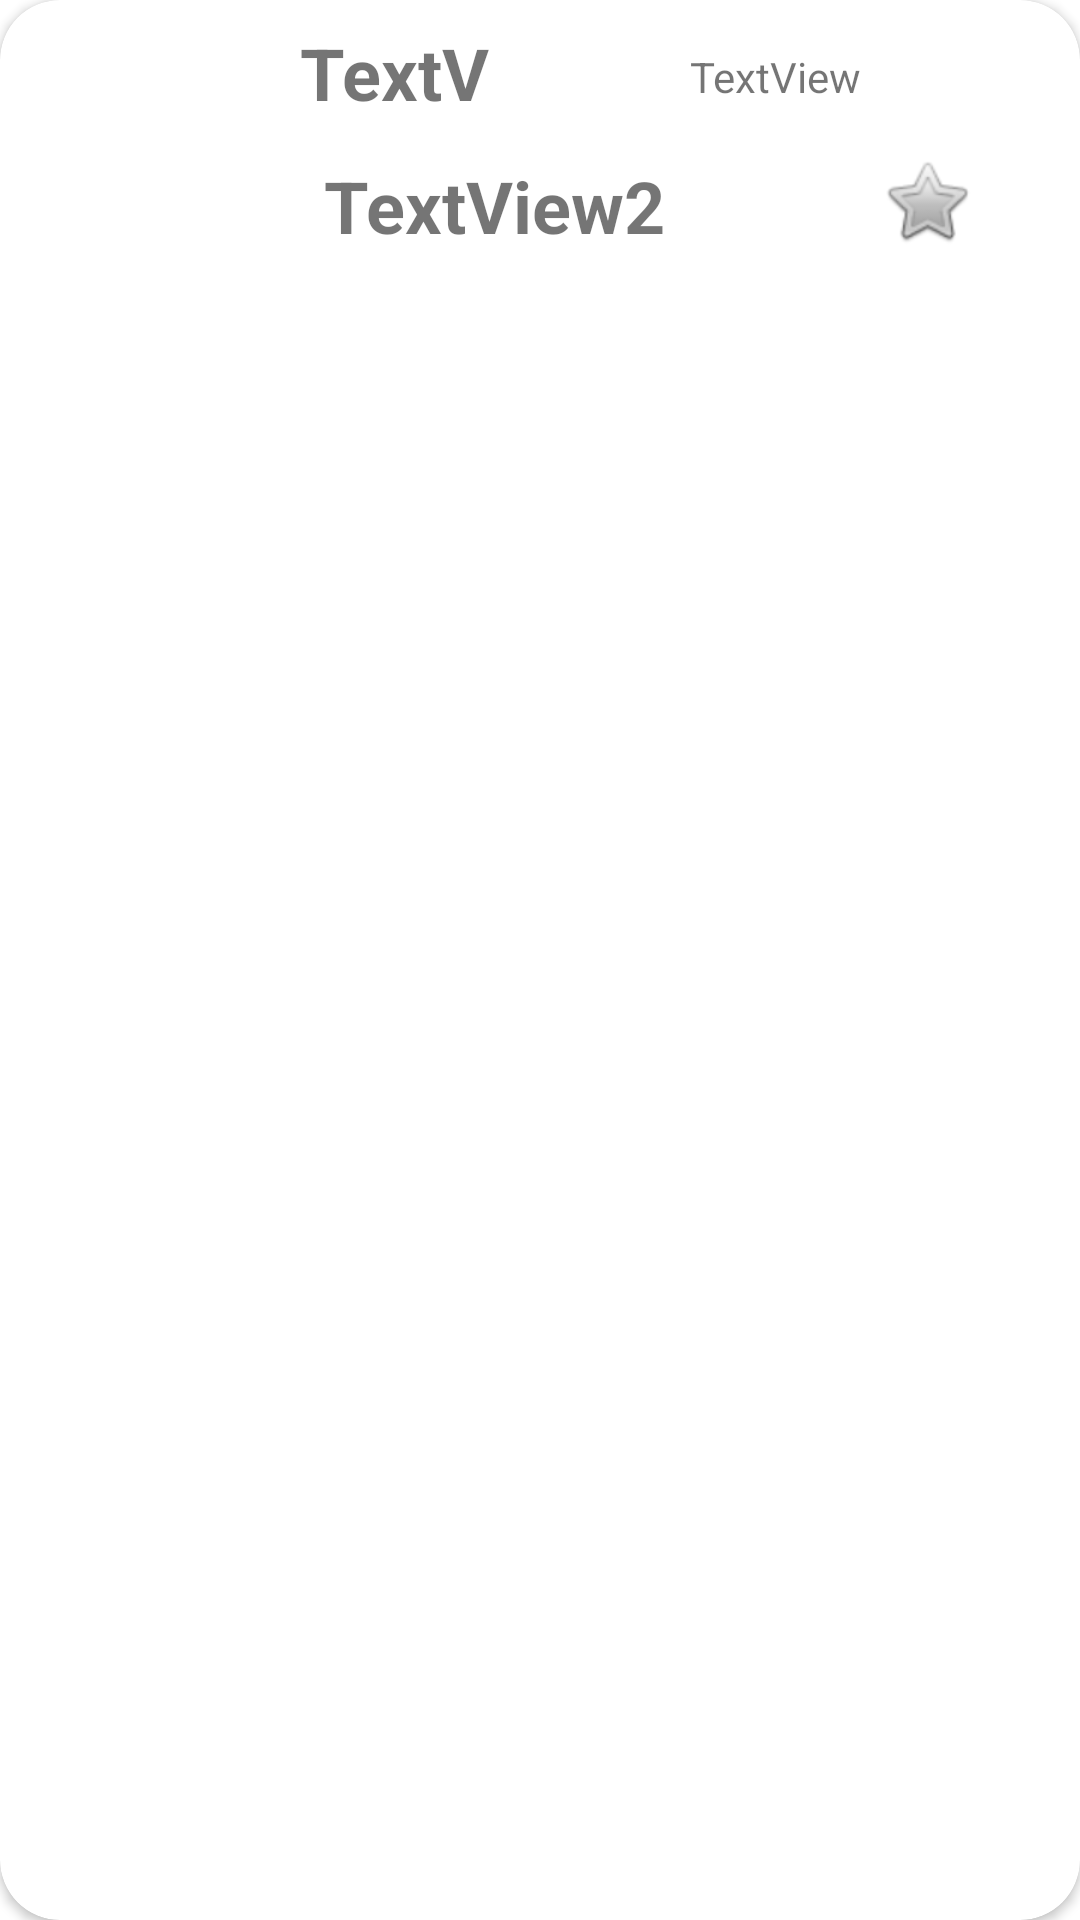

Reconstruct the res/layout file that produces this screen, plus the resources it refers to.
<!-- AndroidManifest.xml: application theme Theme.EmailPage -->
<!-- res/layout/email_row.xml -->
<?xml version="1.0" encoding="utf-8"?>
<androidx.cardview.widget.CardView
    xmlns:android="http://schemas.android.com/apk/res/android"
    xmlns:app="http://schemas.android.com/apk/res-auto"
    xmlns:tools="http://schemas.android.com/tools"
    android:layout_width="match_parent"
    android:layout_height="wrap_content"
    app:cardCornerRadius="20dp"
    android:elevation="15dp"
    android:layout_margin="15dp">

    <androidx.constraintlayout.widget.ConstraintLayout

        android:layout_width="match_parent"
        android:layout_height="wrap_content">

        <ImageView
            android:id="@+id/imagePic"
            android:layout_width="100dp"
            android:layout_height="100dp"
            android:layout_marginTop="8dp"
            app:layout_constraintStart_toStartOf="parent"
            app:layout_constraintTop_toTopOf="parent"
            app:srcCompat="@drawable/ic_teamwork" />

        <ImageView
            android:id="@+id/imageStar"
            android:layout_width="wrap_content"
            android:layout_height="wrap_content"
            android:layout_marginTop="16dp"
            app:layout_constraintEnd_toEndOf="@+id/textTime"
            app:layout_constraintHorizontal_bias="0.642"
            app:layout_constraintStart_toStartOf="@+id/textTime"
            app:layout_constraintTop_toBottomOf="@+id/textTime"
            app:srcCompat="@android:drawable/btn_star_big_off" />

        <TextView
            android:id="@+id/textBody"
            android:layout_width="0dp"
            android:layout_height="wrap_content"
            android:layout_marginStart="8dp"
            android:layout_marginTop="12dp"
            android:text="TextView2"
            android:textSize="24sp"
            android:textStyle="bold"
            app:layout_constraintEnd_toStartOf="@+id/imageStar"
            app:layout_constraintStart_toEndOf="@+id/imagePic"
            app:layout_constraintTop_toBottomOf="@+id/textHead" />

        <TextView
            android:id="@+id/textTime"
            android:layout_width="0dp"
            android:layout_height="wrap_content"
            android:layout_marginTop="8dp"
            android:text="TextView"
            app:layout_constraintEnd_toEndOf="parent"
            app:layout_constraintHorizontal_bias="0.5"
            app:layout_constraintStart_toEndOf="@+id/textHead"
            app:layout_constraintTop_toTopOf="@+id/textHead" />

        <TextView
            android:id="@+id/textHead"
            android:layout_width="0dp"
            android:layout_height="wrap_content"
            android:text="TextV"
            android:textSize="24sp"
            android:textStyle="bold"
            app:layout_constraintEnd_toStartOf="@+id/textTime"
            app:layout_constraintHorizontal_bias="0.5"
            app:layout_constraintStart_toEndOf="@+id/imagePic"
            app:layout_constraintTop_toTopOf="@+id/imagePic" />
    </androidx.constraintlayout.widget.ConstraintLayout>

</androidx.cardview.widget.CardView>
<!-- resources referenced by this layout -->
<resources>
  <style name="Theme.EmailPage" parent="Theme.MaterialComponents.DayNight.DarkActionBar">
          
          <item name="colorPrimary">@color/design_default_color_error</item>
          <item name="colorPrimaryVariant">@color/purple_700</item>
          <item name="colorOnPrimary">@color/white</item>
          
          <item name="colorSecondary">@color/teal_200</item>
          <item name="colorSecondaryVariant">@color/purple_500</item>
          <item name="colorOnSecondary">@color/black</item>
          
          <item name="android:statusBarColor" tools:targetApi="l">?attr/colorPrimaryVariant</item>
          
      </style>
  <!-- not gathered from this repository: default colours our renderer supplied (Android Studio template values) -->
  <color name="purple_500">#FF6200EE</color>
  <color name="purple_700">#FF3700B3</color>
  <color name="teal_200">#FF03DAC5</color>
  <color name="black">#FF000000</color>
  <color name="white">#FFFFFFFF</color>
</resources>
